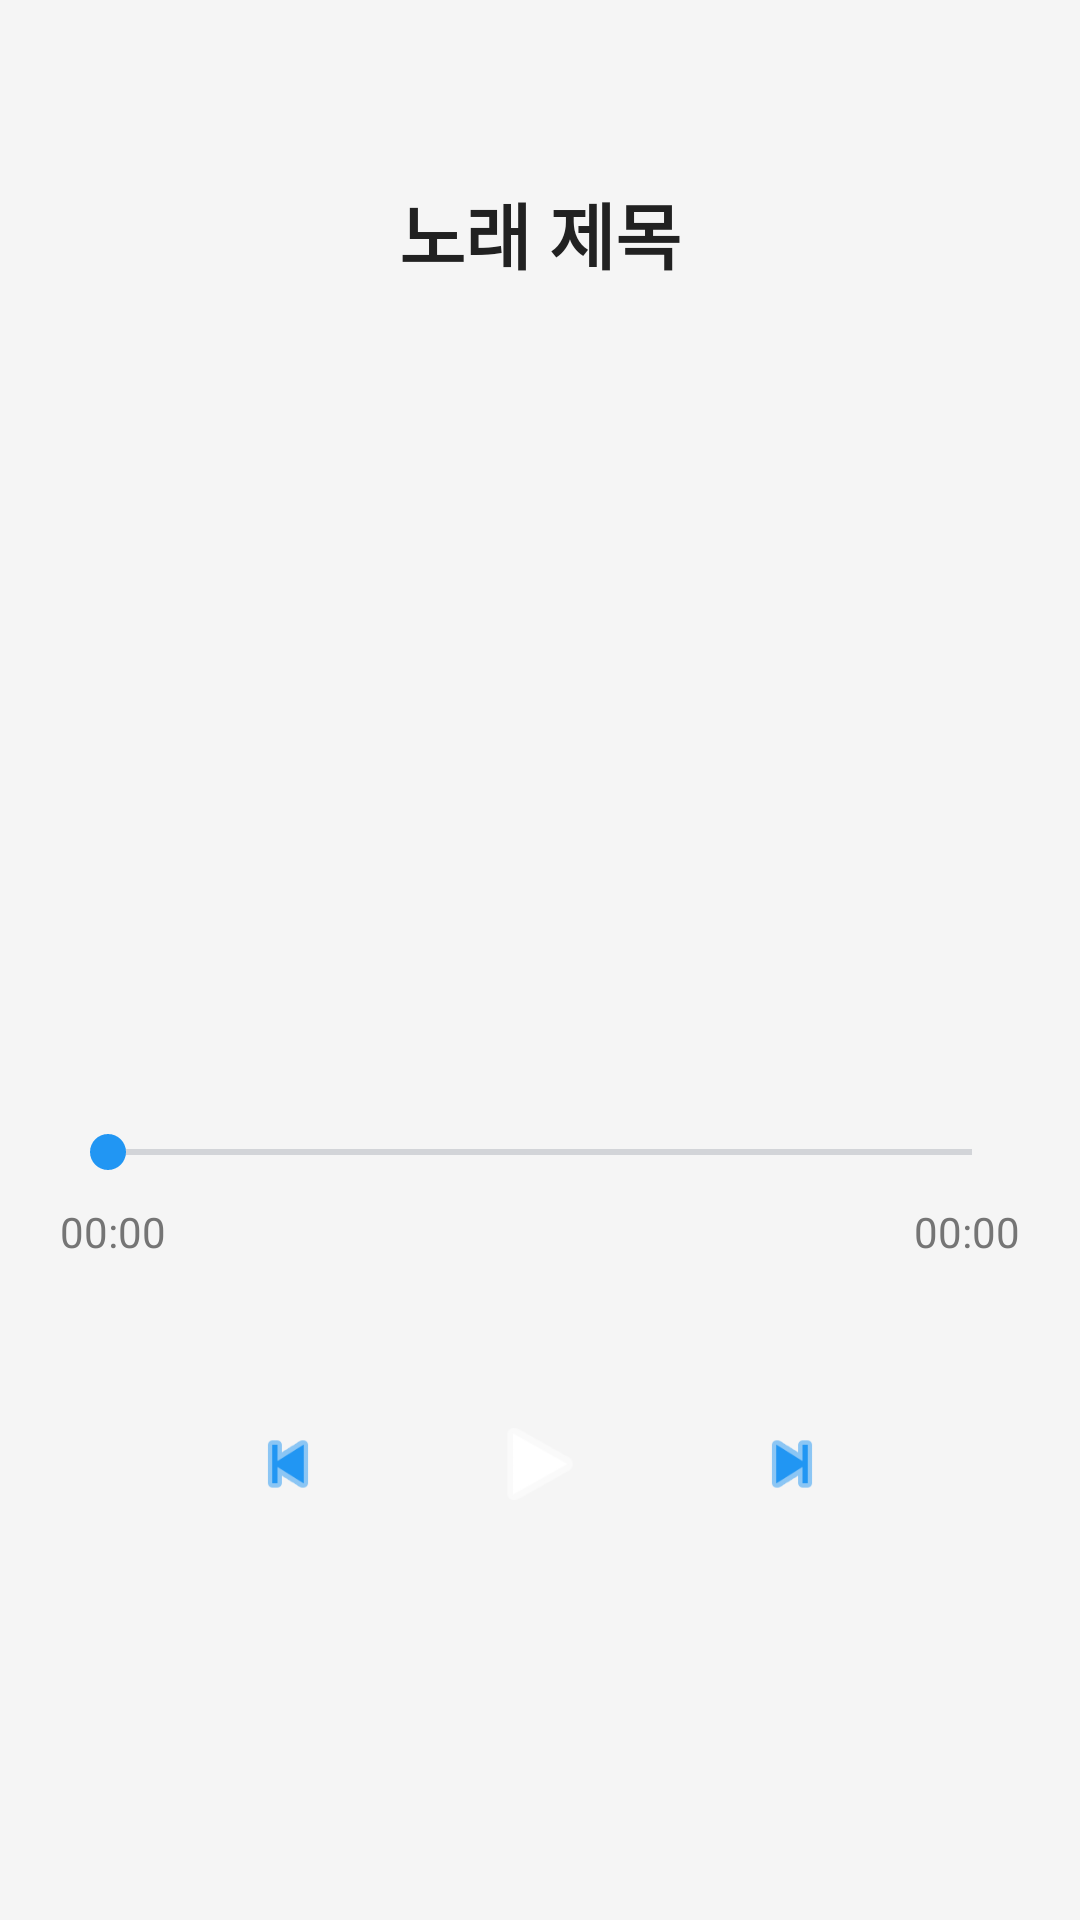

The Android layout XML behind this screen, and the referenced resources:
<!-- AndroidManifest.xml: application theme Theme.MusicPlayer -->
<!-- res/layout/fragment_music_player.xml -->
<?xml version="1.0" encoding="utf-8"?>
<androidx.constraintlayout.widget.ConstraintLayout xmlns:android="http://schemas.android.com/apk/res/android"
    xmlns:app="http://schemas.android.com/apk/res-auto"
    xmlns:tools="http://schemas.android.com/tools"
    android:layout_width="match_parent"
    android:layout_height="match_parent"
    android:background="@color/player_background"
    android:padding="20dp">

    
    <TextView
        android:id="@+id/tv_song_title"
        android:layout_width="0dp"
        android:layout_height="wrap_content"
        android:text="노래 제목"
        android:textSize="24sp"
        android:textStyle="bold"
        android:textColor="@color/player_title"
        android:gravity="center"
        android:layout_marginTop="40dp"
        app:layout_constraintTop_toTopOf="parent"
        app:layout_constraintStart_toStartOf="parent"
        app:layout_constraintEnd_toEndOf="parent"
        tools:text="노래 제목" />

    
    <ImageView
        android:id="@+id/iv_album_art"
        android:layout_width="200dp"
        android:layout_height="200dp"
        android:layout_marginTop="40dp"
        android:src="@mipmap/ic_launcher"
        android:background="@drawable/bg_button_secondary"
        android:padding="30dp"
        app:layout_constraintTop_toBottomOf="@+id/tv_song_title"
        app:layout_constraintStart_toStartOf="parent"
        app:layout_constraintEnd_toEndOf="parent" />

    
    <SeekBar
        android:id="@+id/seekbar_progress"
        android:layout_width="0dp"
        android:layout_height="wrap_content"
        android:layout_marginTop="40dp"
        android:progressTint="@color/player_accent"
        android:thumbTint="@color/player_accent"
        app:layout_constraintTop_toBottomOf="@+id/iv_album_art"
        app:layout_constraintStart_toStartOf="parent"
        app:layout_constraintEnd_toEndOf="parent" />

    
    <LinearLayout
        android:id="@+id/time_layout"
        android:layout_width="0dp"
        android:layout_height="wrap_content"
        android:orientation="horizontal"
        android:layout_marginTop="8dp"
        app:layout_constraintTop_toBottomOf="@+id/seekbar_progress"
        app:layout_constraintStart_toStartOf="parent"
        app:layout_constraintEnd_toEndOf="parent">

        <TextView
            android:id="@+id/tv_current_time"
            android:layout_width="0dp"
            android:layout_height="wrap_content"
            android:layout_weight="1"
            android:text="00:00"
            android:textSize="14sp"
            android:textColor="@color/player_time"
            android:gravity="start" />

        <TextView
            android:id="@+id/tv_total_time"
            android:layout_width="0dp"
            android:layout_height="wrap_content"
            android:layout_weight="1"
            android:text="00:00"
            android:textSize="14sp"
            android:textColor="@color/player_time"
            android:gravity="end" />

    </LinearLayout>

    
    <LinearLayout
        android:id="@+id/control_layout"
        android:layout_width="wrap_content"
        android:layout_height="wrap_content"
        android:orientation="horizontal"
        android:gravity="center"
        android:layout_marginTop="32dp"
        app:layout_constraintTop_toBottomOf="@+id/time_layout"
        app:layout_constraintStart_toStartOf="parent"
        app:layout_constraintEnd_toEndOf="parent">

        
        <ImageView
            android:id="@+id/btn_previous"
            android:layout_width="56dp"
            android:layout_height="56dp"
            android:src="@android:drawable/ic_media_previous"
            android:background="@drawable/bg_button_secondary"
            android:padding="14dp"
            android:clickable="true"
            android:focusable="true"
            app:tint="@color/player_accent" />

        
        <ImageView
            android:id="@+id/btn_play_pause"
            android:layout_width="72dp"
            android:layout_height="72dp"
            android:src="@android:drawable/ic_media_play"
            android:background="@drawable/bg_button_primary"
            android:padding="18dp"
            android:layout_marginHorizontal="20dp"
            android:clickable="true"
            android:focusable="true"
            app:tint="@android:color/white" />

        
        <ImageView
            android:id="@+id/btn_next"
            android:layout_width="56dp"
            android:layout_height="56dp"
            android:src="@android:drawable/ic_media_next"
            android:background="@drawable/bg_button_secondary"
            android:padding="14dp"
            android:clickable="true"
            android:focusable="true"
            app:tint="@color/player_accent" />

    </LinearLayout>

</androidx.constraintlayout.widget.ConstraintLayout>
<!-- resources referenced by this layout -->
<resources>
  <color name="player_accent">#2196F3</color>
  <color name="player_background">#F5F5F5</color>
  <color name="player_time">#757575</color>
  <color name="player_title">#212121</color>
  <!-- mipmap ic_launcher (mipmap-anydpi-v26) -->
  <?xml version="1.0" encoding="utf-8"?>
  <adaptive-icon xmlns:android="http://schemas.android.com/apk/res/android">
      <background android:drawable="@color/white" />
      <foreground android:drawable="@mipmap/ic_sining" />
  </adaptive-icon>
  <color name="white">#FFFFFFFF</color>
  <color name="glass_primary">#3182F6</color>
  <color name="glass_primary_dark">#1A6AD4</color>
  <color name="glass_accent">#4ECDC4</color>
  <color name="glass_accent_light">#7EDDD6</color>
  <color name="glass_surface">#B3FFFFFF</color>
  <color name="glass_text_primary">#191F28</color>
  <color name="app_background">#F5F7FA</color>
  <color name="glass_text_secondary">#6B7684</color>
  <color name="glass_text_tertiary">#8B95A1</color>
  <style name="ShapeAppearance.Glass.Small" parent="ShapeAppearance.MaterialComponents.SmallComponent">
          <item name="cornerFamily">rounded</item>
          <item name="cornerSize">8dp</item>
      </style>
  <style name="ShapeAppearance.Glass.Medium" parent="ShapeAppearance.MaterialComponents.MediumComponent">
          <item name="cornerFamily">rounded</item>
          <item name="cornerSize">16dp</item>
      </style>
  <style name="ShapeAppearance.Glass.Large" parent="ShapeAppearance.MaterialComponents.LargeComponent">
          <item name="cornerFamily">rounded</item>
          <item name="cornerSize">24dp</item>
      </style>
  <style name="GlassBottomSheetDialogTheme" parent="Theme.Design.Light.BottomSheetDialog">
          <item name="bottomSheetStyle">@style/GlassBottomSheetStyle</item>
          <item name="android:windowIsFloating">false</item>
          <item name="android:windowSoftInputMode">adjustResize</item>
          <item name="android:colorBackground">@android:color/transparent</item>
      </style>
  <style name="GlassBottomSheetStyle" parent="Widget.Design.BottomSheet.Modal">
          <item name="android:background">@drawable/bg_glass_bottom_sheet</item>
          <item name="shapeAppearance">@style/ShapeAppearance.Glass.BottomSheet</item>
      </style>
  <!-- drawable bg_glass_bottom_sheet (drawable) -->
  <?xml version="1.0" encoding="utf-8"?>
  <shape xmlns:android="http://schemas.android.com/apk/res/android"
      android:shape="rectangle">
      <solid android:color="@color/glass_surface_elevated" />
      <corners
          android:topLeftRadius="24dp"
          android:topRightRadius="24dp" />
      <stroke
          android:width="1dp"
          android:color="@color/glass_border" />
  </shape>
  <style name="ShapeAppearance.Glass.BottomSheet" parent="">
          <item name="cornerFamily">rounded</item>
          <item name="cornerSizeTopLeft">24dp</item>
          <item name="cornerSizeTopRight">24dp</item>
          <item name="cornerSizeBottomLeft">0dp</item>
          <item name="cornerSizeBottomRight">0dp</item>
      </style>
  <color name="glass_surface_elevated">#CCFFFFFF</color>
  <color name="glass_border">#40FFFFFF</color>
</resources>
